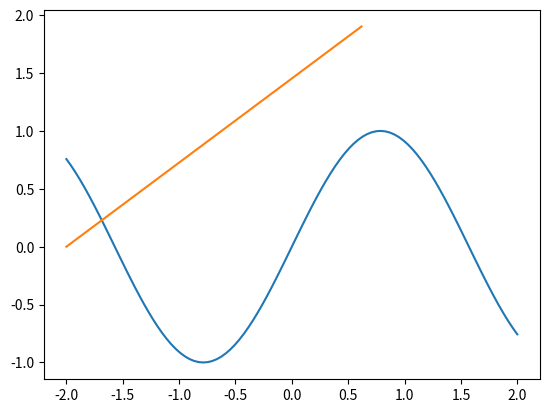

Recreate this plot in Python.
import numpy as np
import matplotlib.pyplot as plt
import time

from scipy.optimize import brentq

def get_intersections(x1, y1, x2, y2, limit_low, limit_high, depth, epsilon=0.01):
    """
    Get intersection points between the line segment between (x1, y1) and (x2,
    y2) and the curve y = sin(2x). Intersections are numerically and recursively.
    """
    intersections = []

    if depth > 3:
        return []

    def _func(x):
        return np.sin(2 * x) - ((y2 - y1) / float(x2 - x1)) * (x - x1) - y1

    if np.sign(_func(limit_low)) == np.sign(_func(limit_high)):
        # Brentq won't work in this case, so make arbitrary divisions
        intersections.extend(get_intersections(x1, y1, x2, y2, limit_low, (limit_low + limit_high) / 2.0, depth+1))
        intersections.extend(get_intersections(x1, y1, x2, y2, (limit_low + limit_high) / 2.0, limit_high, depth+1))
        return intersections
    
    try:
        res = brentq(_func, limit_low, limit_high)
        print("Found root at {} in [{},{}]".format(res, limit_low, limit_high))
    except:
        return []

    intersections.append(res)
    intersections.extend(get_intersections(x1, y1, x2, y2, limit_low, res - epsilon, depth+1))
    intersections.extend(get_intersections(x1, y1, x2, y2, res + epsilon, limit_high, depth+1))

    return intersections

def compute_seg_integral(x1, y1, x2, y2):
    # Here we will assume that the two curves are in the same orientation
    # throughout the whole curve that they are halfway through (to handle cases
    # where one or both of the endpoints are intersection points). This means
    # that this method is only mathematically valid when the end points
    # provided as arguments are coming from chopping up the original line
    # segment.
    mid_x = (x1 + x2) / 2.0
    mid_y = (y1 + y2) / 2.0

    if mid_y > np.sin(2 * mid_x):
        # Line segment is above sine curve
        print("Line segment above sine")
        m = (y2 - y1) / (x2 - x1)
        integral = (x2 ** 2 / 2.0) - x2 * x1
        integral -= (x1 ** 2 / 2.0) - x1 * x1
        integral *= m
        integral += x2 * y1
        integral -= x1 * y1
        sin_part = (-1.0 / 2.0) * np.cos(2 * x2)
        sin_part += (1.0 / 2.0) * np.cos(2 * x1)
        integral -= sin_part
    else:
        print("Sine above line segment")
        # Sine curve is above line segment
        integral = (-1.0 / 2.0) * np.cos(2 * x2)
        integral += (1.0 / 2.0) * np.cos(2 * x1)
        m = (y2 - y1) / (x2 - x1)
        second_part = (x2 ** 2 / 2.0) - x2 * x1
        second_part -= (x1 ** 2 / 2.0) - x1 * x1
        integral -= m * second_part
        integral -= x2 * y1
        integral += x1 * y1

    return integral

def compute_full_integral(x1, y1, x2, y2, intersections, limit_low, limit_high):
    total = 0.0

    def _func(x):
        return ((y2 - y1) / float(x2 - x1)) * (x - x1) + y1
    
    s_intersections = sorted(intersections)
    s_intersections.insert(0, limit_low)
    s_intersections.append(limit_high)

    for i in range(len(s_intersections) - 1):
        x1_hat = s_intersections[i]
        x2_hat = s_intersections[i+1]
        y1_hat = _func(x1_hat)
        y2_hat = _func(x2_hat)

        print("Computing integral for segment on [{},{}]".format(x1_hat, x2_hat))
        part = compute_seg_integral(x1_hat, y1_hat, x2_hat, y2_hat)
        print("Line segment integral is {}".format(part))
        assert(part >= 0.0)
        total += part

    return total

def compute_curve_diff(x1, y1, x2, y2):
    limit_low = min(x1, x2)
    limit_high = max(x1, x2)
    intersections = get_intersections(x1, y1, x2, y2, limit_low, limit_high, 0)
    diff = compute_full_integral(x1, y1, x2, y2, intersections, limit_low, limit_high)
    return diff

if __name__ == "__main__":
    for i in range(10):
        x1, y1, x2, y2 = np.random.uniform(-2, 2, size=4)
        x1, y1 = -2.0, 0.0
        theta = (np.pi / 10) * i - np.pi / 2.0
        x2, y2 = 2.0 * np.cos(theta), 2.0 * np.sin(theta) 
        limit_low = min(x1, x2)
        limit_high = max(x1, x2)
        print("x1, y1 are {}, {}".format(x1, y1))
        print("x2, y2 are {}, {}".format(x2, y2))
        start = time.time()
        diff = compute_curve_diff(x1, y1, x2, y2)
        end = time.time()
        print("Curve diff was {}".format(diff))
        print("Took {} seconds to compute integral\n".format(end - start))
        
        X = np.linspace(-2, 2, 100)
        Y = np.sin(2 * X)
        X2 = np.linspace(limit_low, limit_high, 100)
        Z = ((y2 - y1) / float(x2 - x1)) * (X2 - x1) + y1
        plt.close()
        plt.plot(X, Y)
        plt.plot(X2, Z)
        plt.show()
